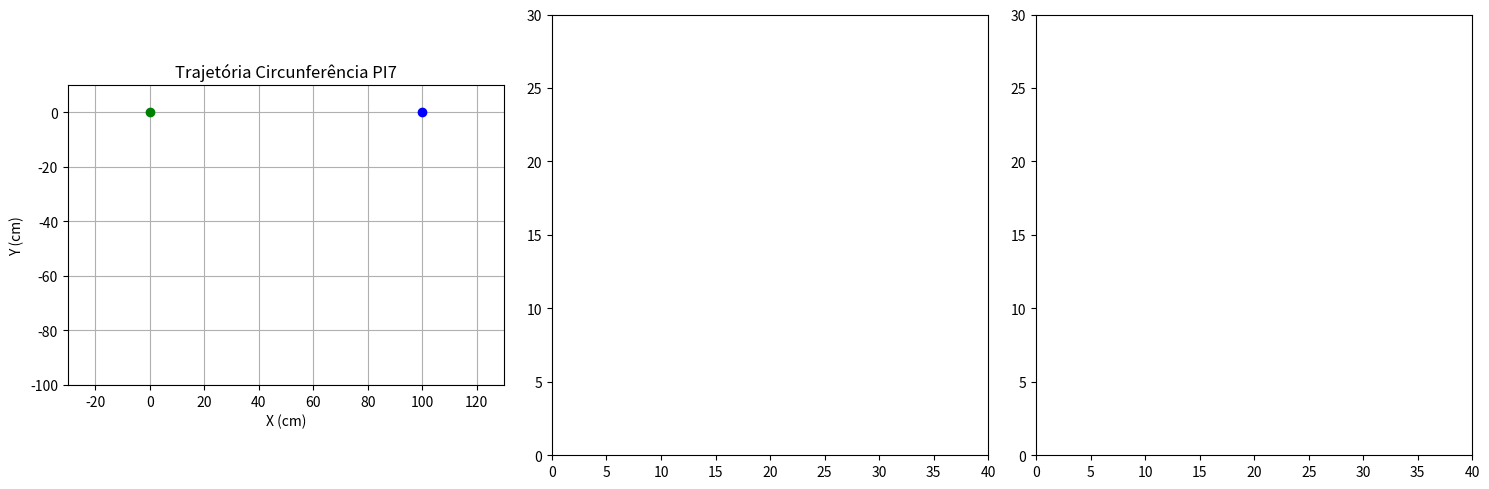

Python code for this plot:
import numpy as np
import matplotlib.pyplot as plt
from matplotlib.animation import FuncAnimation
from math import sqrt

# Função para calcular a interseção das duas circunferências
def calcular_interseccao(A, B, r1, r2):
    # Distância entre A e B
    d = np.linalg.norm(B - A)

    # Caso as circunferências se toquem
    if d > r1 + r2 or d < abs(r1 - r2):
        return None  # Não há interseção
    
    # Ponto de interseção (considerando uma solução simplificada)
    a = (r1**2 - r2**2 + d**2) / (2 * d)
    h = np.sqrt(r1**2 - a**2)
    
    # Ponto C (única interseção simplificada)
    Px = A[0] + a * (B[0] - A[0]) / d
    Py = A[1] + a * (B[1] - A[1]) / d
    
    # O ponto de interseção será perpendiculamente ao segmento AB
    Cx = Px + h * (B[1] - A[1]) / d
    Cy = Py - h * (B[0] - A[0]) / d
    
    return np.array([Cx, Cy])

# Função para calcular a transformação linear de x, y para r1, r2
def calcular_transformacao_linear(x, y, A, B):
    r1 = sqrt(x**2 + (A[1] - y)**2)
    r2 = sqrt((B[0] - A[0] - x)**2 + (B[1] - y)**2)
    return r1, r2

# Função para discretizar uma circunferência
def discretizar_circunferencia(centro, raio, num_pontos=100):
    # Gerar os ângulos discretos (variando de 0 a 2*pi)
    angulos = np.linspace(0, 2 * np.pi, num_pontos)
    
    # Calcular as coordenadas (x, y) para cada ângulo
    pontos = [(centro[0] + raio * np.cos(angulo), centro[1] + raio * np.sin(angulo)) for angulo in angulos]
    
    return pontos

# Função de animação
def update(frame):
    # Limpar os gráficos a cada quadro
    ponto_C_plot.set_data([], [])
    linha_rastro.set_data([], [])
    segmento_AC.set_data([], [])
    segmento_BC.set_data([], [])
    
    # Obter o ponto C para a animação
    ponto_atual = pontos_circunferencia[frame]
    x_C, y_C = ponto_atual
    
    # Calcular r1 e r2 para o ponto atual
    r1, r2 = calcular_transformacao_linear(x_C, y_C, A, B)
    
    x_C, y_C = calcular_interseccao(A,B,r1,r2)[0], calcular_interseccao(A,B,r1,r2)[1]
    # Atualizar os gráficos de r1 e r2
    r1_vals.append(r1)
    r2_vals.append(r2)
    
    # Traçar o ponto C (com rastro)
    rastro_x.append(x_C)
    rastro_y.append(y_C)
    linha_rastro.set_data(rastro_x, rastro_y)
    
    # Atualizar a posição do ponto C
    ponto_C_plot.set_data([x_C], [y_C])  # Passando listas com um único valor
    
    # Calcular os segmentos AC e BC
    segmento_AC.set_data([A[0], x_C], [A[1], y_C])
    segmento_BC.set_data([B[0], x_C], [B[1], y_C])
    
    # Calcular as distâncias AC e BC
    dist_AC = np.linalg.norm(np.array([A[0], A[1]]) - np.array([x_C, y_C]))
    dist_BC = np.linalg.norm(np.array([B[0], B[1]]) - np.array([x_C, y_C]))
    
    # Atualizar os textos com as distâncias AC e BC
    texto_AC.set_text(f"AC: {dist_AC:.2f}")
    texto_BC.set_text(f"BC: {dist_BC:.2f}")
    
    # Atualizar o gráfico dos raios r1 e r2
    ax_r1.clear()
    ax_r2.clear()
    
    # Plotando os raios r1 e r2 ao longo do tempo
    ax_r1.plot(range(len(r1_vals)), r1_vals, label="r1")
    ax_r2.plot(range(len(r2_vals)), r2_vals, label="r2")
    
    ax_r1.set_title("Comprimento r1")
    ax_r2.set_title("Comprimento r2")
    ax_r1.legend()
    ax_r2.legend()
    
    return ponto_C_plot, linha_rastro, segmento_AC, segmento_BC, texto_AC, texto_BC

# Definindo os pontos A e B (onde serão fixados os motores)
A = np.array([0, 0]) 
B = np.array([100, 0]) 

# Centro e raio da circunferência
centro = (50, -50) 
raio = 25

# Gerando os pontos da circunferência
num_pontos = 40
pontos_circunferencia = discretizar_circunferencia(centro, raio, num_pontos)

# Inicializando as listas para o rastro e os gráficos de r1 e r2
rastro_x, rastro_y = [], []
r1_vals, r2_vals = [], []

# Inicializando a figura e os eixos
fig, (ax_main, ax_r1, ax_r2) = plt.subplots(1, 3, figsize=(15, 5))

# Configuração do gráfico principal
ax_main.set_xlim(-30, 130)
ax_main.set_ylim(-100, 10)
ax_main.set_aspect('equal', 'box')
ax_main.set_title("Trajetória Circunferência PI7")
ax_main.set_xlabel("X (cm)")
ax_main.set_ylabel("Y (cm)")
ax_main.grid(True)

# Plotando os pontos A e B
ax_main.plot(A[0], A[1], 'go', label='A (0, 0)')
ax_main.plot(B[0], B[1], 'bo', label='B (100, 0)')

# Inicializando o ponto C, o rastro e os segmentos AC e BC
ponto_C_plot, = ax_main.plot([], [], 'mo', label='Ponto C')
linha_rastro, = ax_main.plot([], [], 'r-', label='Rastro de C')
segmento_AC, = ax_main.plot([], [], 'g-', label='Segmento AC')
segmento_BC, = ax_main.plot([], [], 'b-', label='Segmento BC')

# Adicionando os textos de distâncias AC e BC
texto_AC = ax_main.text(0.05, 0.95, '', transform=ax_main.transAxes, fontsize=10, verticalalignment='top', color='green')
texto_BC = ax_main.text(0.05, 0.90, '', transform=ax_main.transAxes, fontsize=10, verticalalignment='top', color='blue')

# Configuração dos gráficos de r1 e r2
ax_r1.set_xlim(0, num_pontos)
ax_r1.set_ylim(0, 30)
ax_r2.set_xlim(0, num_pontos)
ax_r2.set_ylim(0, 30)

# Função de animação
ani = FuncAnimation(fig, update, frames=num_pontos, interval=100, blit=False)

# Exibindo o gráfico
plt.tight_layout()
plt.show()
